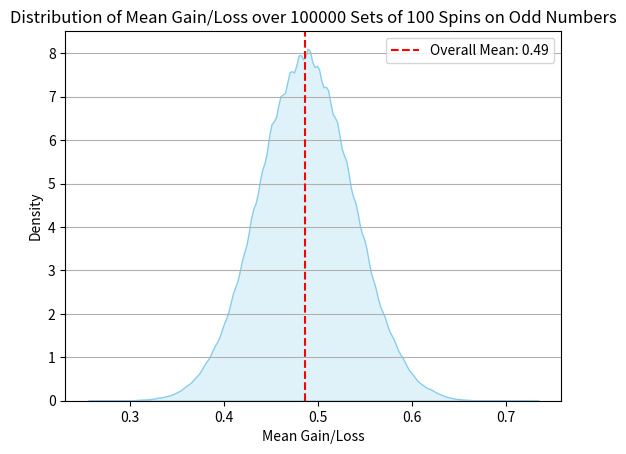

Write the Python code that produced this figure.
import random
import matplotlib.pyplot as plt
import seaborn as sns

def roulette_spin():
    return random.randint(0, 36)  # Simulating numbers on a 37-number roulette wheel

def parity_check(number):
    return number % 2 == 0 and number != 0   # Check if number is even

def simulate_roulette(num_spins):
    gains = []

    for _ in range(num_spins):
        spin_result = roulette_spin()

        if parity_check(spin_result):
            gains.append(1)  # If the result is even/odd, the player wins 1
        else:
            gains.append(0)  # If not, the player wins 0

    return sum(gains) / num_spins  # Return the mean gain for these spins

# Simulating 100000 sets of 100 spins each
num_simulations_per_set = 100
num_sets = 100000

mean_gains_over_sets = []

for _ in range(num_sets):
    mean_gain = simulate_roulette(num_simulations_per_set)
    mean_gains_over_sets.append(mean_gain)

# Using Seaborn to plot kernel density estimation (KDE) instead of bar plot
sns.kdeplot(mean_gains_over_sets, color='skyblue', shade=True)

# Calculate the overall mean gain
overall_mean_gain = sum(mean_gains_over_sets) / num_sets

# Plotting the overall mean gain as a vertical line
plt.axvline(x=overall_mean_gain, color='red', linestyle='--', label=f"Overall Mean: {overall_mean_gain:.2f}")
plt.xlabel('Mean Gain/Loss')
plt.ylabel('Density')
plt.title(f'Distribution of Mean Gain/Loss over {num_sets} Sets of {num_simulations_per_set} Spins on Odd Numbers')
plt.legend()
plt.grid(axis='y')

plt.savefig(f"roulette_{num_sets}_sets_{num_simulations_per_set}_odd_numbers_smooth.png")

plt.show()
